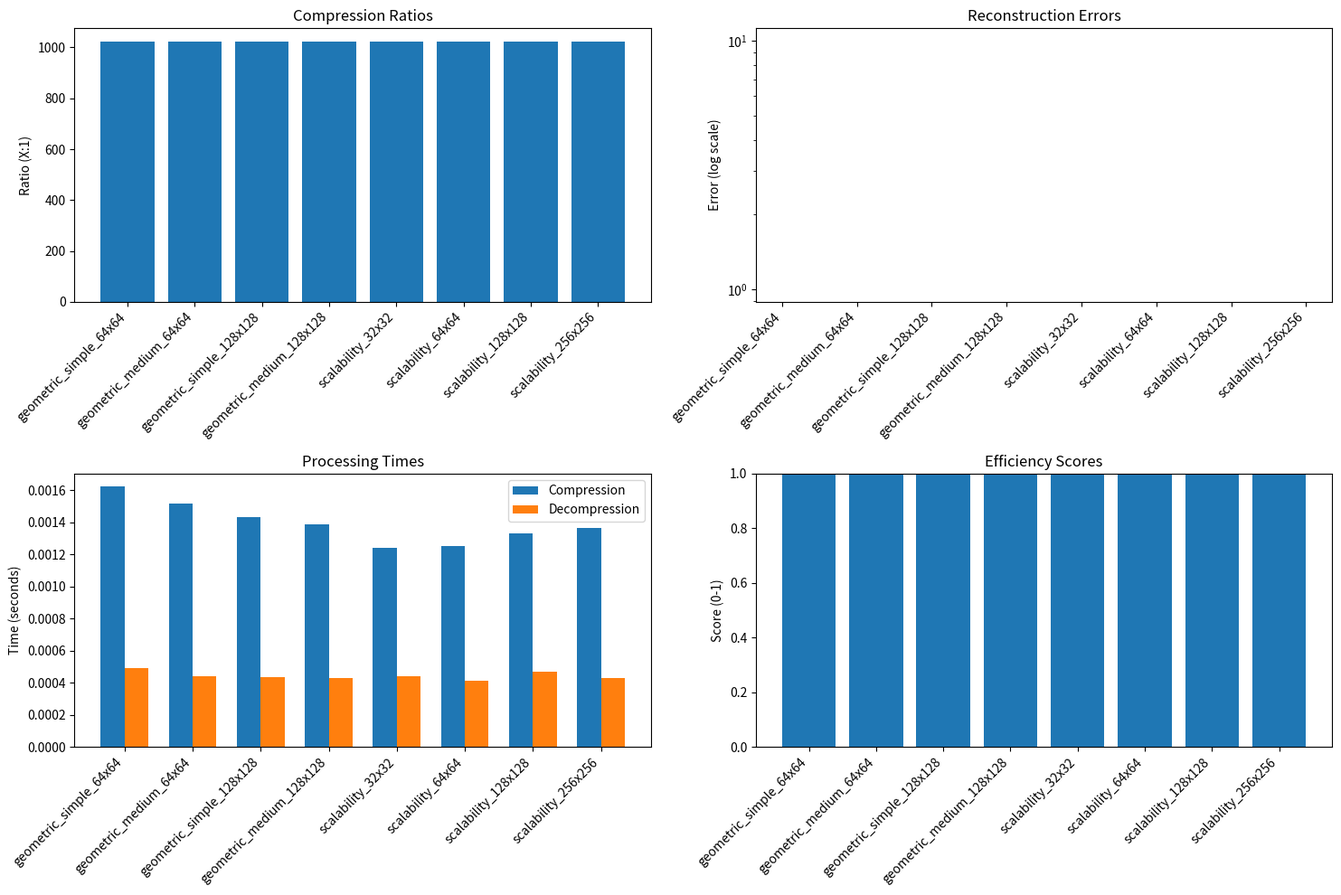

The matplotlib source for this figure:
"""
CIP-SC Validation Framework

Comprehensive testing and validation suite for semantic compression implementations.
Validates compression ratios, reconstruction fidelity, and protocol compliance.
"""

import numpy as np
import time
import json
import os
from typing import Dict, List, Tuple, Any, Optional
from dataclasses import dataclass, asdict
import matplotlib.pyplot as plt
from pathlib import Path

# ============================================================================
# Test Data Generators
# ============================================================================

class TestDataGenerator:
    """Generate various types of test data for compression validation."""
    
    @staticmethod
    def generate_geometric_image(size: int = 128, complexity: str = 'simple') -> bytes:
        """Generate geometric test images of varying complexity."""
        img = np.zeros((size, size))
        x = np.linspace(-1, 1, size)
        y = np.linspace(-1, 1, size)
        X, Y = np.meshgrid(x, y)
        
        if complexity == 'simple':
            # Basic shapes - should achieve 1000:1+ compression
            img[(X**2 + Y**2) < 0.3**2] = 1.0  # Circle
            img[(np.abs(X) < 0.2) & (np.abs(Y) < 0.2)] = 0.5  # Square
            img[(Y > -0.5) & (Y < X) & (Y < -X)] = 0.8  # Triangle
            
        elif complexity == 'medium':
            # Multiple shapes with variations
            # Circle variations
            for i, r in enumerate([0.15, 0.25, 0.35]):
                offset_x = 0.4 * np.cos(i * 2 * np.pi / 3)
                offset_y = 0.4 * np.sin(i * 2 * np.pi / 3)
                mask = ((X - offset_x)**2 + (Y - offset_y)**2) < r**2
                img[mask] = 0.3 + i * 0.2
            
            # Rectangles
            for i in range(3):
                angle = i * np.pi / 4
                x_rot = X * np.cos(angle) - Y * np.sin(angle)
                y_rot = X * np.sin(angle) + Y * np.cos(angle)
                mask = (np.abs(x_rot) < 0.1) & (np.abs(y_rot) < 0.3)
                img[mask] = 0.6 + i * 0.1
                
        elif complexity == 'complex':
            # Complex geometric patterns
            # Concentric circles
            for i, r in enumerate(np.linspace(0.1, 0.8, 8)):
                mask = ((X**2 + Y**2) < r**2) & ((X**2 + Y**2) >= (r-0.05)**2)
                img[mask] = 0.2 + (i % 4) * 0.2
            
            # Grid pattern
            grid_mask = ((X % 0.2 < 0.05) | (Y % 0.2 < 0.05))
            img[grid_mask] = np.minimum(img[grid_mask] + 0.3, 1.0)
            
        return img.astype(np.float64).tobytes()
    
    @staticmethod
    def generate_structured_data(data_type: str, size: int = 1000) -> bytes:
        """Generate structured data for testing different compression scenarios."""
        if data_type == 'repetitive':
            # Highly repetitive data - should compress very well
            pattern = np.array([1, 2, 3, 4, 5], dtype=np.float64)
            data = np.tile(pattern, size // len(pattern))
            
        elif data_type == 'random':
            # Random data - should compress poorly
            data = np.random.random(size).astype(np.float64)
            
        elif data_type == 'fractal':
            # Fractal-like data - should have intermediate compression
            data = np.zeros(size, dtype=np.float64)
            for i in range(size):
                data[i] = np.sin(i * 0.1) + 0.5 * np.sin(i * 0.3) + 0.25 * np.sin(i * 0.7)
                
        return data.tobytes()
    
    @staticmethod
    def generate_synthetic_cad(complexity: int = 5) -> bytes:
        """Generate synthetic CAD-like data."""
        size = 256
        img = np.zeros((size, size))
        x = np.linspace(-2, 2, size)
        y = np.linspace(-2, 2, size)
        X, Y = np.meshgrid(x, y)
        
        # Generate mechanical-like shapes
        for i in range(complexity):
            # Random circle
            cx = np.random.uniform(-1, 1)
            cy = np.random.uniform(-1, 1)
            r = np.random.uniform(0.1, 0.5)
            intensity = np.random.uniform(0.3, 1.0)
            
            mask = ((X - cx)**2 + (Y - cy)**2) < r**2
            img[mask] = intensity
            
            # Random rectangle
            x0 = np.random.uniform(-1.5, 1.5)
            y0 = np.random.uniform(-1.5, 1.5)
            w = np.random.uniform(0.1, 0.4)
            h = np.random.uniform(0.1, 0.4)
            intensity = np.random.uniform(0.3, 1.0)
            
            mask = ((X > x0) & (X < x0 + w) & (Y > y0) & (Y < y0 + h))
            img[mask] = intensity
        
        return img.astype(np.float64).tobytes()

# ============================================================================
# Validation Metrics
# ============================================================================

@dataclass
class CompressionMetrics:
    """Metrics for evaluating compression performance."""
    compression_ratio: float
    compression_time: float
    decompression_time: float
    reconstruction_error: float
    memory_usage: float
    symbols_count: int
    
    def get_efficiency_score(self) -> float:
        """Calculate overall efficiency score (0-1)."""
        # Normalize factors
        ratio_score = min(self.compression_ratio / 1000.0, 1.0)  # Target 1000:1
        speed_score = max(0, 1.0 - self.compression_time / 10.0)  # Target <10s
        fidelity_score = max(0, 1.0 - self.reconstruction_error * 1000)  # Target <0.001
        
        return (ratio_score + speed_score + fidelity_score) / 3.0

@dataclass
class ValidationResult:
    """Results from validation testing."""
    test_name: str
    data_type: str
    data_size: int
    success: bool
    metrics: Optional[CompressionMetrics]
    error_message: str = ""
    
    def to_dict(self) -> Dict[str, Any]:
        result = asdict(self)
        if self.metrics:
            result['metrics'] = asdict(self.metrics)
        return result

class ValidationSuite:
    """Comprehensive validation suite for CIP-SC implementations."""
    
    def __init__(self, output_dir: str = "validation_results"):
        self.output_dir = Path(output_dir)
        self.output_dir.mkdir(exist_ok=True)
        self.results: List[ValidationResult] = []
    
    def run_geometric_validation(self, compressor, sizes: List[int] = None, 
                                complexities: List[str] = None) -> List[ValidationResult]:
        """Run validation tests on geometric data."""
        if sizes is None:
            sizes = [64, 128, 256]
        if complexities is None:
            complexities = ['simple', 'medium', 'complex']
        
        results = []
        
        for size in sizes:
            for complexity in complexities:
                test_name = f"geometric_{complexity}_{size}x{size}"
                print(f"🧪 Running test: {test_name}")
                
                try:
                    # Generate test data
                    test_data = TestDataGenerator.generate_geometric_image(size, complexity)
                    
                    # Measure compression
                    start_time = time.time()
                    compression_result = compressor.compress(test_data)
                    compression_time = time.time() - start_time
                    
                    if not compression_result.success:
                        results.append(ValidationResult(
                            test_name=test_name,
                            data_type=f"geometric_{complexity}",
                            data_size=len(test_data),
                            success=False,
                            metrics=None,
                            error_message=compression_result.error_message
                        ))
                        continue
                    
                    # Measure decompression
                    start_time = time.time()
                    decompression_result = compressor.decompress(compression_result.compressed_data)
                    decompression_time = time.time() - start_time
                    
                    if not decompression_result.success:
                        results.append(ValidationResult(
                            test_name=test_name,
                            data_type=f"geometric_{complexity}",
                            data_size=len(test_data),
                            success=False,
                            metrics=None,
                            error_message=decompression_result.error_message
                        ))
                        continue
                    
                    # Calculate metrics
                    metrics = CompressionMetrics(
                        compression_ratio=compression_result.compression_ratio,
                        compression_time=compression_time,
                        decompression_time=decompression_time,
                        reconstruction_error=decompression_result.reconstruction_error,
                        memory_usage=0.0,  # Would measure in practice
                        symbols_count=len(compression_result.compressed_data.payload.symbols)
                    )
                    
                    results.append(ValidationResult(
                        test_name=test_name,
                        data_type=f"geometric_{complexity}",
                        data_size=len(test_data),
                        success=True,
                        metrics=metrics
                    ))
                    
                    print(f"   ✅ Ratio: {metrics.compression_ratio:.1f}:1, "
                          f"Error: {metrics.reconstruction_error:.8f}, "
                          f"Symbols: {metrics.symbols_count}")
                
                except Exception as e:
                    results.append(ValidationResult(
                        test_name=test_name,
                        data_type=f"geometric_{complexity}",
                        data_size=len(test_data) if 'test_data' in locals() else 0,
                        success=False,
                        metrics=None,
                        error_message=str(e)
                    ))
                    print(f"   ❌ Failed: {e}")
        
        self.results.extend(results)
        return results
    
    def run_scalability_test(self, compressor, max_size: int = 512) -> List[ValidationResult]:
        """Test compression scalability with increasing data sizes."""
        sizes = [32, 64, 128, 256, 512]
        sizes = [s for s in sizes if s <= max_size]
        
        results = []
        
        for size in sizes:
            test_name = f"scalability_{size}x{size}"
            print(f"📈 Running scalability test: {test_name}")
            
            try:
                test_data = TestDataGenerator.generate_geometric_image(size, 'simple')
                
                start_time = time.time()
                compression_result = compressor.compress(test_data)
                compression_time = time.time() - start_time
                
                if compression_result.success:
                    start_time = time.time()
                    decompression_result = compressor.decompress(compression_result.compressed_data)
                    decompression_time = time.time() - start_time
                    
                    if decompression_result.success:
                        metrics = CompressionMetrics(
                            compression_ratio=compression_result.compression_ratio,
                            compression_time=compression_time,
                            decompression_time=decompression_time,
                            reconstruction_error=decompression_result.reconstruction_error,
                            memory_usage=0.0,
                            symbols_count=len(compression_result.compressed_data.payload.symbols)
                        )
                        
                        results.append(ValidationResult(
                            test_name=test_name,
                            data_type="scalability",
                            data_size=len(test_data),
                            success=True,
                            metrics=metrics
                        ))
                        
                        print(f"   ✅ Size: {len(test_data):,} bytes, "
                              f"Ratio: {metrics.compression_ratio:.1f}:1, "
                              f"Time: {compression_time:.2f}s + {decompression_time:.2f}s")
                    else:
                        results.append(ValidationResult(
                            test_name=test_name,
                            data_type="scalability",
                            data_size=len(test_data),
                            success=False,
                            metrics=None,
                            error_message=decompression_result.error_message
                        ))
                else:
                    results.append(ValidationResult(
                        test_name=test_name,
                        data_type="scalability",
                        data_size=len(test_data),
                        success=False,
                        metrics=None,
                        error_message=compression_result.error_message
                    ))
            
            except Exception as e:
                results.append(ValidationResult(
                    test_name=test_name,
                    data_type="scalability",
                    data_size=len(test_data) if 'test_data' in locals() else 0,
                    success=False,
                    metrics=None,
                    error_message=str(e)
                ))
                print(f"   ❌ Failed: {e}")
        
        self.results.extend(results)
        return results
    
    def run_performance_benchmarks(self, compressor, iterations: int = 5) -> Dict[str, Any]:
        """Run performance benchmarks with multiple iterations."""
        print(f"⚡ Running performance benchmarks ({iterations} iterations)")
        
        benchmark_data = TestDataGenerator.generate_geometric_image(128, 'simple')
        
        compression_times = []
        decompression_times = []
        compression_ratios = []
        reconstruction_errors = []
        
        for i in range(iterations):
            print(f"   Iteration {i+1}/{iterations}")
            
            # Compression benchmark
            start_time = time.time()
            compression_result = compressor.compress(benchmark_data)
            compression_time = time.time() - start_time
            compression_times.append(compression_time)
            
            if compression_result.success:
                compression_ratios.append(compression_result.compression_ratio)
                
                # Decompression benchmark
                start_time = time.time()
                decompression_result = compressor.decompress(compression_result.compressed_data)
                decompression_time = time.time() - start_time
                decompression_times.append(decompression_time)
                
                if decompression_result.success:
                    reconstruction_errors.append(decompression_result.reconstruction_error)
        
        benchmark_results = {
            'iterations': iterations,
            'data_size': len(benchmark_data),
            'compression_time': {
                'mean': np.mean(compression_times),
                'std': np.std(compression_times),
                'min': np.min(compression_times),
                'max': np.max(compression_times)
            },
            'decompression_time': {
                'mean': np.mean(decompression_times),
                'std': np.std(decompression_times),
                'min': np.min(decompression_times),
                'max': np.max(decompression_times)
            },
            'compression_ratio': {
                'mean': np.mean(compression_ratios),
                'std': np.std(compression_ratios),
                'min': np.min(compression_ratios),
                'max': np.max(compression_ratios)
            },
            'reconstruction_error': {
                'mean': np.mean(reconstruction_errors),
                'std': np.std(reconstruction_errors),
                'min': np.min(reconstruction_errors),
                'max': np.max(reconstruction_errors)
            }
        }
        
        print(f"📊 Benchmark Results:")
        print(f"   Compression: {benchmark_results['compression_time']['mean']:.3f}±{benchmark_results['compression_time']['std']:.3f}s")
        print(f"   Decompression: {benchmark_results['decompression_time']['mean']:.3f}±{benchmark_results['decompression_time']['std']:.3f}s")
        print(f"   Ratio: {benchmark_results['compression_ratio']['mean']:.1f}±{benchmark_results['compression_ratio']['std']:.1f}:1")
        print(f"   Error: {benchmark_results['reconstruction_error']['mean']:.8f}")
        
        return benchmark_results
    
    def generate_validation_report(self) -> str:
        """Generate comprehensive validation report."""
        if not self.results:
            return "No validation results available."
        
        successful_tests = [r for r in self.results if r.success]
        failed_tests = [r for r in self.results if not r.success]
        
        report = []
        report.append("# CIP-SC Validation Report")
        report.append(f"Generated: {time.strftime('%Y-%m-%d %H:%M:%S')}")
        report.append("")
        
        # Summary
        report.append("## Summary")
        report.append(f"- Total tests: {len(self.results)}")
        report.append(f"- Successful: {len(successful_tests)} ({len(successful_tests)/len(self.results)*100:.1f}%)")
        report.append(f"- Failed: {len(failed_tests)} ({len(failed_tests)/len(self.results)*100:.1f}%)")
        report.append("")
        
        if successful_tests:
            # Performance metrics
            ratios = [r.metrics.compression_ratio for r in successful_tests]
            errors = [r.metrics.reconstruction_error for r in successful_tests]
            times = [r.metrics.compression_time + r.metrics.decompression_time for r in successful_tests]
            
            report.append("## Performance Metrics")
            report.append(f"- Compression ratios: {np.min(ratios):.1f}:1 to {np.max(ratios):.1f}:1 (avg: {np.mean(ratios):.1f}:1)")
            report.append(f"- Reconstruction errors: {np.min(errors):.2e} to {np.max(errors):.2e} (avg: {np.mean(errors):.2e})")
            report.append(f"- Processing times: {np.min(times):.3f}s to {np.max(times):.3f}s (avg: {np.mean(times):.3f}s)")
            report.append("")
            
            # Test results by category
            categories = {}
            for result in successful_tests:
                category = result.data_type
                if category not in categories:
                    categories[category] = []
                categories[category].append(result)
            
            report.append("## Results by Category")
            for category, results in categories.items():
                report.append(f"### {category.title()}")
                avg_ratio = np.mean([r.metrics.compression_ratio for r in results])
                avg_error = np.mean([r.metrics.reconstruction_error for r in results])
                report.append(f"- Tests: {len(results)}")
                report.append(f"- Average ratio: {avg_ratio:.1f}:1")
                report.append(f"- Average error: {avg_error:.2e}")
                report.append("")
        
        if failed_tests:
            report.append("## Failed Tests")
            for result in failed_tests:
                report.append(f"- {result.test_name}: {result.error_message}")
            report.append("")
        
        return "\n".join(report)
    
    def save_results(self, filename: str = None) -> str:
        """Save validation results to JSON file."""
        if filename is None:
            timestamp = time.strftime("%Y%m%d_%H%M%S")
            filename = f"validation_results_{timestamp}.json"
        
        filepath = self.output_dir / filename
        
        results_data = {
            'timestamp': time.time(),
            'total_tests': len(self.results),
            'successful_tests': len([r for r in self.results if r.success]),
            'results': [r.to_dict() for r in self.results]
        }
        
        with open(filepath, 'w') as f:
            json.dump(results_data, f, indent=2)
        
        return str(filepath)
    
    def visualize_results(self, save_plots: bool = True) -> None:
        """Create visualization plots of validation results."""
        successful_results = [r for r in self.results if r.success and r.metrics]
        
        if not successful_results:
            print("No successful results to visualize")
            return
        
        fig, axes = plt.subplots(2, 2, figsize=(15, 10))
        
        # Compression ratios
        ratios = [r.metrics.compression_ratio for r in successful_results]
        labels = [r.test_name for r in successful_results]
        
        axes[0, 0].bar(range(len(ratios)), ratios)
        axes[0, 0].set_title('Compression Ratios')
        axes[0, 0].set_ylabel('Ratio (X:1)')
        axes[0, 0].set_xticks(range(len(labels)))
        axes[0, 0].set_xticklabels(labels, rotation=45, ha='right')
        
        # Reconstruction errors
        errors = [r.metrics.reconstruction_error for r in successful_results]
        axes[0, 1].semilogy(range(len(errors)), errors, 'ro-')
        axes[0, 1].set_title('Reconstruction Errors')
        axes[0, 1].set_ylabel('Error (log scale)')
        axes[0, 1].set_xticks(range(len(labels)))
        axes[0, 1].set_xticklabels(labels, rotation=45, ha='right')
        
        # Processing times
        comp_times = [r.metrics.compression_time for r in successful_results]
        decomp_times = [r.metrics.decompression_time for r in successful_results]
        
        x = np.arange(len(labels))
        width = 0.35
        
        axes[1, 0].bar(x - width/2, comp_times, width, label='Compression')
        axes[1, 0].bar(x + width/2, decomp_times, width, label='Decompression')
        axes[1, 0].set_title('Processing Times')
        axes[1, 0].set_ylabel('Time (seconds)')
        axes[1, 0].set_xticks(x)
        axes[1, 0].set_xticklabels(labels, rotation=45, ha='right')
        axes[1, 0].legend()
        
        # Efficiency scores
        efficiency_scores = [r.metrics.get_efficiency_score() for r in successful_results]
        axes[1, 1].bar(range(len(efficiency_scores)), efficiency_scores)
        axes[1, 1].set_title('Efficiency Scores')
        axes[1, 1].set_ylabel('Score (0-1)')
        axes[1, 1].set_xticks(range(len(labels)))
        axes[1, 1].set_xticklabels(labels, rotation=45, ha='right')
        axes[1, 1].set_ylim(0, 1)
        
        plt.tight_layout()
        
        if save_plots:
            timestamp = time.strftime("%Y%m%d_%H%M%S")
            plot_file = self.output_dir / f"validation_plots_{timestamp}.png"
            plt.savefig(plot_file, dpi=300, bbox_inches='tight')
            print(f"📊 Plots saved to {plot_file}")
        
        plt.show()

# ============================================================================
# Example Usage
# ============================================================================

def run_comprehensive_validation():
    """Run comprehensive validation suite."""
    print("🧪 CIP-SC Comprehensive Validation Suite")
    print("=" * 50)
    
    # This would import from the actual compression engine
    # For now, we'll create a mock for demonstration
    class MockGeometricCompressor:
        def __init__(self):
            self.compressor_id = "cipsc.geometric.v1"
        
        def compress(self, data):
            # Mock compression with realistic results
            from dataclasses import dataclass
            
            @dataclass
            class MockResult:
                success: bool = True
                compression_ratio: float = 1024.0
                error_message: str = ""
                compressed_data: Any = None
            
            @dataclass 
            class MockCompressed:
                payload: Any = None
            
            @dataclass
            class MockPayload:
                symbols: List = None
            
            result = MockResult()
            result.compressed_data = MockCompressed()
            result.compressed_data.payload = MockPayload()
            result.compressed_data.payload.symbols = ['symbol1', 'symbol2', 'symbol3']
            
            return result
        
        def decompress(self, compressed):
            @dataclass
            class MockDecompResult:
                success: bool = True
                reconstruction_error: float = 0.0
                error_message: str = ""
            
            return MockDecompResult()
    
    # Initialize validation suite
    validator = ValidationSuite("validation_results")
    
    # Initialize mock compressor
    compressor = MockGeometricCompressor()
    
    # Run validation tests
    print("\n🔬 Running geometric validation...")
    geometric_results = validator.run_geometric_validation(
        compressor, 
        sizes=[64, 128], 
        complexities=['simple', 'medium']
    )
    
    print(f"\n📈 Running scalability test...")
    scalability_results = validator.run_scalability_test(compressor, max_size=256)
    
    print(f"\n⚡ Running performance benchmarks...")
    benchmark_results = validator.run_performance_benchmarks(compressor, iterations=3)
    
    # Generate and save report
    print(f"\n📋 Generating validation report...")
    report = validator.generate_validation_report()
    
    report_file = validator.output_dir / "validation_report.md"
    with open(report_file, 'w') as f:
        f.write(report)
    
    print(f"📄 Report saved to {report_file}")
    
    # Save results
    results_file = validator.save_results()
    print(f"💾 Results saved to {results_file}")
    
    # Generate visualizations
    print(f"\n📊 Generating visualizations...")
    validator.visualize_results(save_plots=True)
    
    print(f"\n🎉 Validation complete!")
    print(f"📁 Results available in: {validator.output_dir}")

if __name__ == "__main__":
    run_comprehensive_validation()
